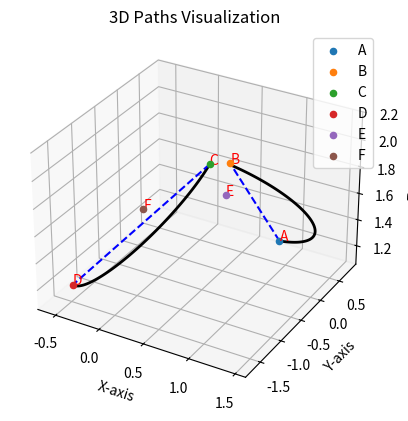

Source code (Python):
import numpy as np
import matplotlib.pyplot as plt
from mpl_toolkits.mplot3d import Axes3D

# Define points from your image (converted to meters if needed)
points = {
    "A": np.array([0.8091, 0.775, 1.13]),
    "B": np.array([0.91, -0.7193, 2.13]),
    "C": np.array([0.7524, -0.8522, 2.13]),
    "D": np.array([-0.56, -1.3541, 1.13]),
    "E": np.array([0.5195, 0.0293, 1.63]),
    "F": np.array([-0.0405, -0.7457, 1.63])
}

# Function to draw an arc between three points (center, start, end)
def draw_arc(ax, center, start, end, num_points=100):
    center = np.array(center)
    start = np.array(start) - center
    end = np.array(end) - center

    # Calculate normal vector to the plane of the arc
    normal = np.cross(start, end)
    normal /= np.linalg.norm(normal)

    # Calculate angle between start and end vectors
    angle = np.arccos(np.dot(start, end) / (np.linalg.norm(start) * np.linalg.norm(end)))

    # Generate arc points
    t = np.linspace(0, angle, num_points)
    arc_points = np.array([
        center + np.cos(theta) * start + np.sin(theta) * np.cross(normal, start)
        for theta in t
    ])

    # Plot the arc
    ax.plot(arc_points[:, 0], arc_points[:, 1], arc_points[:, 2], color='black', linewidth=2)

# Plotting the 3D visualization
fig = plt.figure()
ax = fig.add_subplot(111, projection='3d')

# Plot points
for name, coord in points.items():
    ax.scatter(*coord, label=name)
    ax.text(*coord, name, fontsize=10, color='red')

# Draw arcs
draw_arc(ax, points["E"], points["A"], points["B"])
draw_arc(ax, points["F"], points["C"], points["D"])

# Connect other points with straight lines (if needed)
ax.plot([points["A"][0], points["B"][0]], [points["A"][1], points["B"][1]], [points["A"][2], points["B"][2]], color='blue', linestyle='dashed')
ax.plot([points["C"][0], points["D"][0]], [points["C"][1], points["D"][1]], [points["C"][2], points["D"][2]], color='blue', linestyle='dashed')

# Set labels and title
ax.set_xlabel('X-axis')
ax.set_ylabel('Y-axis')
ax.set_zlabel('Z-axis')
ax.set_title("3D Paths Visualization")
ax.legend()

# Display the plot
plt.show()